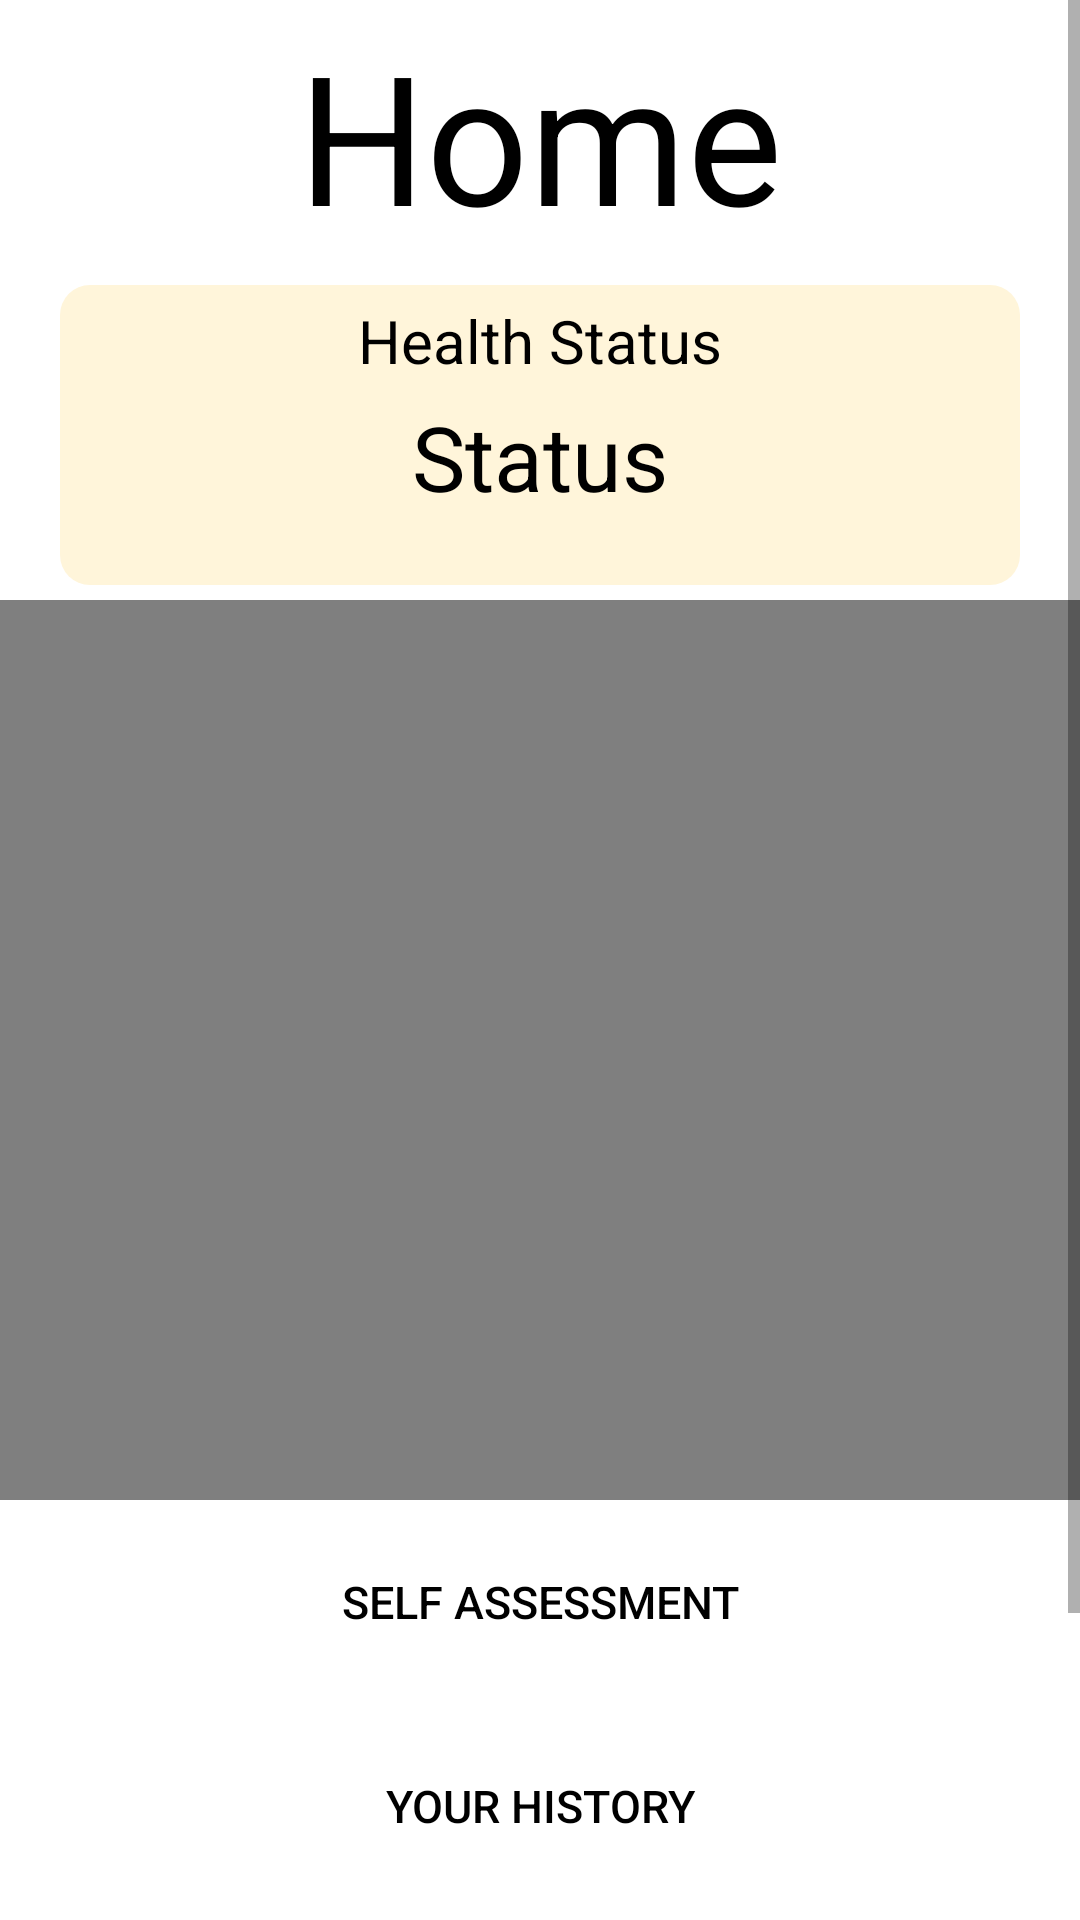

Here is an Android app screen rendered from its layout file. Give the layout XML and the strings, colors and styles it references.
<!-- AndroidManifest.xml: application theme Theme.UI1 -->
<!-- res/layout/activity_home.xml -->
<?xml version="1.0" encoding="utf-8"?>
<ScrollView xmlns:android="http://schemas.android.com/apk/res/android"
    xmlns:tools="http://schemas.android.com/tools"
    android:layout_width="match_parent"
    android:layout_height="match_parent"
    tools:context=".UI.Home"
    android:background="@color/white">

    <LinearLayout
        android:layout_width="match_parent"
        android:layout_height="wrap_content"
        android:orientation="vertical">
            <TextView
                android:id="@+id/tvHome"
                android:layout_width="match_parent"
                android:layout_height="wrap_content"
                android:layout_alignParentLeft="true"
                android:layout_alignParentTop="true"
                android:layout_marginTop="5dp"
                android:text="Home"
                android:textAlignment="center"
                android:textColor="@color/black"
                android:textSize="60sp" />



        <LinearLayout
            android:id="@+id/rlCovid"
            android:layout_width="match_parent"
            android:layout_height="100dp"
            android:layout_marginLeft="20dp"
            android:layout_marginTop="10dp"
            android:layout_marginRight="20dp"
            android:orientation="vertical"
            android:background="@drawable/rounded_rectangle1"
            >

            <TextView
                android:id="@+id/tvStatus"
                android:layout_width="match_parent"
                android:layout_height="wrap_content"
                android:layout_marginTop="5dp"
                android:textAlignment="center"
                android:text="Health Status"
                android:textColor="#000000"
                android:textSize="20sp"
                />

            <TextView
                android:id="@+id/tvStatusValue"
                android:layout_width="match_parent"
                android:layout_height="wrap_content"
                android:layout_marginTop="5dp"
                android:textAlignment="center"
                android:text="Status"
                android:textColor="@color/black"
                android:textSize="30sp"
                 />
        </LinearLayout>

        <VideoView
            android:id="@+id/vvBlueScan"
            android:layout_gravity="center"
            android:layout_width="wrap_content"
            android:layout_height="300dp"
            android:layout_marginTop="5dp"/>

        <Button
            android:id="@+id/btnSelfAss"
            android:layout_width="match_parent"
            android:layout_height="wrap_content"
            android:layout_marginLeft="20dp"
            android:layout_marginTop="10dp"
            android:layout_marginRight="20dp"
            android:background="@drawable/rounded_rectangle"
            android:text="Self Assessment"
            android:textAlignment="center"
            android:textSize="15sp"
            android:textColor="@color/black"/>

        <Button
            android:id="@+id/btnReport"
            android:layout_width="match_parent"
            android:layout_height="wrap_content"
            android:layout_marginLeft="20dp"
            android:layout_marginTop="20dp"
            android:layout_marginRight="20dp"
            android:background="@drawable/rounded_rectangle"
            android:text="Your History"
            android:textAlignment="center"
            android:textSize="15sp"
            android:textColor="@color/black"/>

        <Button
            android:id="@+id/btnStats"
            android:layout_width="match_parent"
            android:layout_height="wrap_content"
            android:layout_marginLeft="20dp"
            android:layout_marginTop="20dp"
            android:layout_marginRight="20dp"
            android:background="@drawable/rounded_rectangle"
            android:text="Stats"
            android:textAlignment="center"
            android:textSize="15sp"
            android:textColor="@color/black" />

        <Button
            android:id="@+id/btnProf"
            android:layout_width="match_parent"
            android:layout_height="wrap_content"
            android:layout_marginLeft="20dp"
            android:layout_marginTop="20dp"
            android:layout_marginRight="20dp"
            android:background="@drawable/rounded_rectangle"
            android:text="Profile"
            android:textAlignment="center"
            android:textSize="15sp"
            android:textColor="@color/black" />


    </LinearLayout>
</ScrollView>
<!-- resources referenced by this layout -->
<resources>
  <color name="black">#FF000000</color>
  <color name="white">#FFFFFFFF</color>
  <!-- drawable rounded_rectangle1 (drawable) -->
  <?xml version="1.0" encoding="utf-8"?>
  <shape xmlns:android="http://schemas.android.com/apk/res/android" android:shape="rectangle" android:padding="10dp">
  
  
  
          <solid android:color="#FFF5DA"/> 
  
          <corners
              android:bottomRightRadius="10dp"
              android:bottomLeftRadius="10dp"
              android:topLeftRadius="10dp"
              android:topRightRadius="10dp"/>
  
      </shape>
  <style name="Theme.UI1" parent="Theme.AppCompat.DayNight.NoActionBar">
          
          <item name="colorPrimary">@color/black</item>
          <item name="colorPrimaryVariant">@color/teal_200</item>
          <item name="colorOnPrimary">@color/teal_200</item>
          
          <item name="colorSecondary">@color/teal_200</item>
          <item name="colorSecondaryVariant">@color/teal_200</item>
          <item name="colorOnSecondary">@color/teal_200</item>
          
          <item name="android:statusBarColor" tools:targetApi="l">@color/teal_700</item>
          
      </style>
  <color name="teal_200">#FF03DAC5</color>
  <color name="teal_700">#FF018786</color>
</resources>
